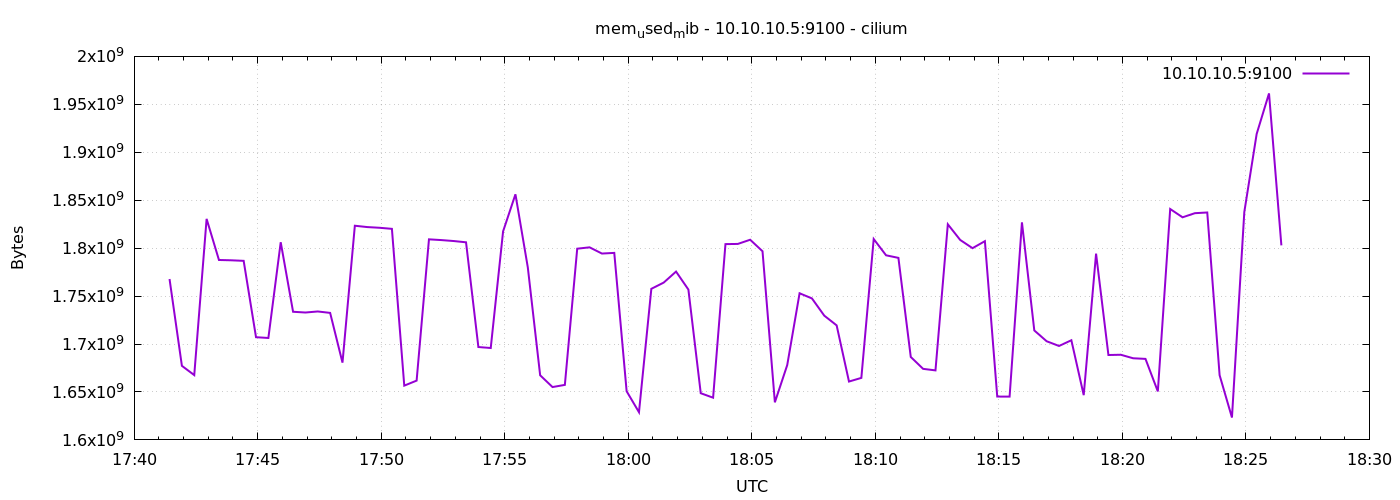

Data behind this chart, as committed beside it:
1776966086	1767780352
1776966116	1677250560
1776966146	1667575808
1776966176	1830514688
1776966206	1787645952
1776966236	1787318272
1776966266	1786753024
1776966296	1707110400
1776966326	1706299392
1776966356	1806155776
1776966386	1733640192
1776966416	1732866048
1776966446	1733947392
1776966476	1732468736
1776966506	1680580608
1776966536	1823371264
1776966566	1821978624
1776966596	1821241344
1776966626	1820131328
1776966656	1656594432
1776966686	1661837312
1776966716	1809178624
1776966746	1808408576
1776966776	1807413248
1776966806	1806082048
1776966836	1696829440
1776966866	1695825920
1776966896	1817485312
1776966926	1856159744
1776966956	1779990528
1776966986	1667407872
1776967016	1655115776
1776967046	1657380864
1776967076	1799426048
1776967106	1800843264
1776967136	1794363392
1776967166	1795047424
1776967196	1650761728
1776967226	1628876800
1776967256	1757597696
1776967286	1764065280
1776967316	1775558656
1776967346	1756774400
1776967376	1648685056
1776967406	1644007424
1776967436	1804201984
1776967466	1804386304
1776967496	1808760832
1776967526	1796763648
1776967556	1639190528
1776967586	1678049280
1776967616	1752911872
1776967646	1747566592
1776967676	1729572864
1776967706	1719431168
1776967736	1660862464
1776967766	1664679936
1776967796	1809494016
1776967826	1792536576
1776967856	1789841408
1776967886	1686503424
... 30 more rows
